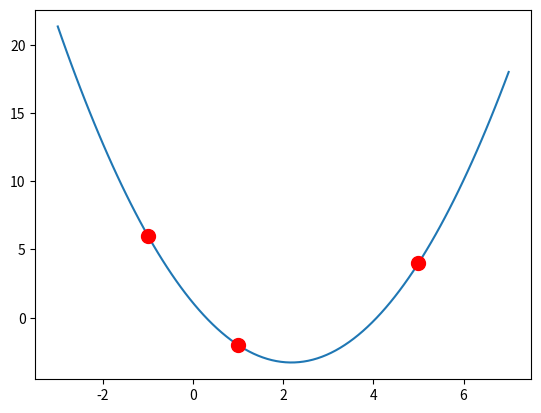

Here is the Python script that generated this plot:
import numpy as np
import matplotlib.pyplot as plt


def p(x):
    return 2 + np.sin(2 * x) / 2


def plot_p():
    x_vals = [0, np.pi / 6, np.pi / 3]
    y_vals = [2, 2 + np.sqrt(3) / 4, 2 + np.sqrt(3) / 4]

    # Also show the original function plot
    x = np.linspace(-np.pi / 4, np.pi / 2, 1000)
    y = p(x)
    plt.figure(figsize=(10, 6))
    plt.plot(x, y, label="p(x) = 2 + sin(2x)/2")
    plt.scatter(x_vals, y_vals, color="red", s=100, zorder=5, label="Data points")
    plt.xlabel("x")
    plt.ylabel("y")
    plt.title("Function p(x) with Data Points")
    plt.grid(True, alpha=0.3)
    plt.legend()
    plt.tight_layout()
    plt.show()


def p_1(x):
    return 2 - 4 * x


def p_2(x):
    return p_1(x) + (11 / 12) * (x + 1) * (x - 1)


x_axis = np.linspace(-3, 7, 100)
plt.plot(x_axis, p_2(x_axis), label="p_2(x)")
points = [[-1, 6], [1, -2], [5, 4]]
plt.scatter(
    [point[0] for point in points],
    [point[1] for point in points],
    color="red",
    s=100,
    zorder=5,
    label="Data points",
)
plt.show()
